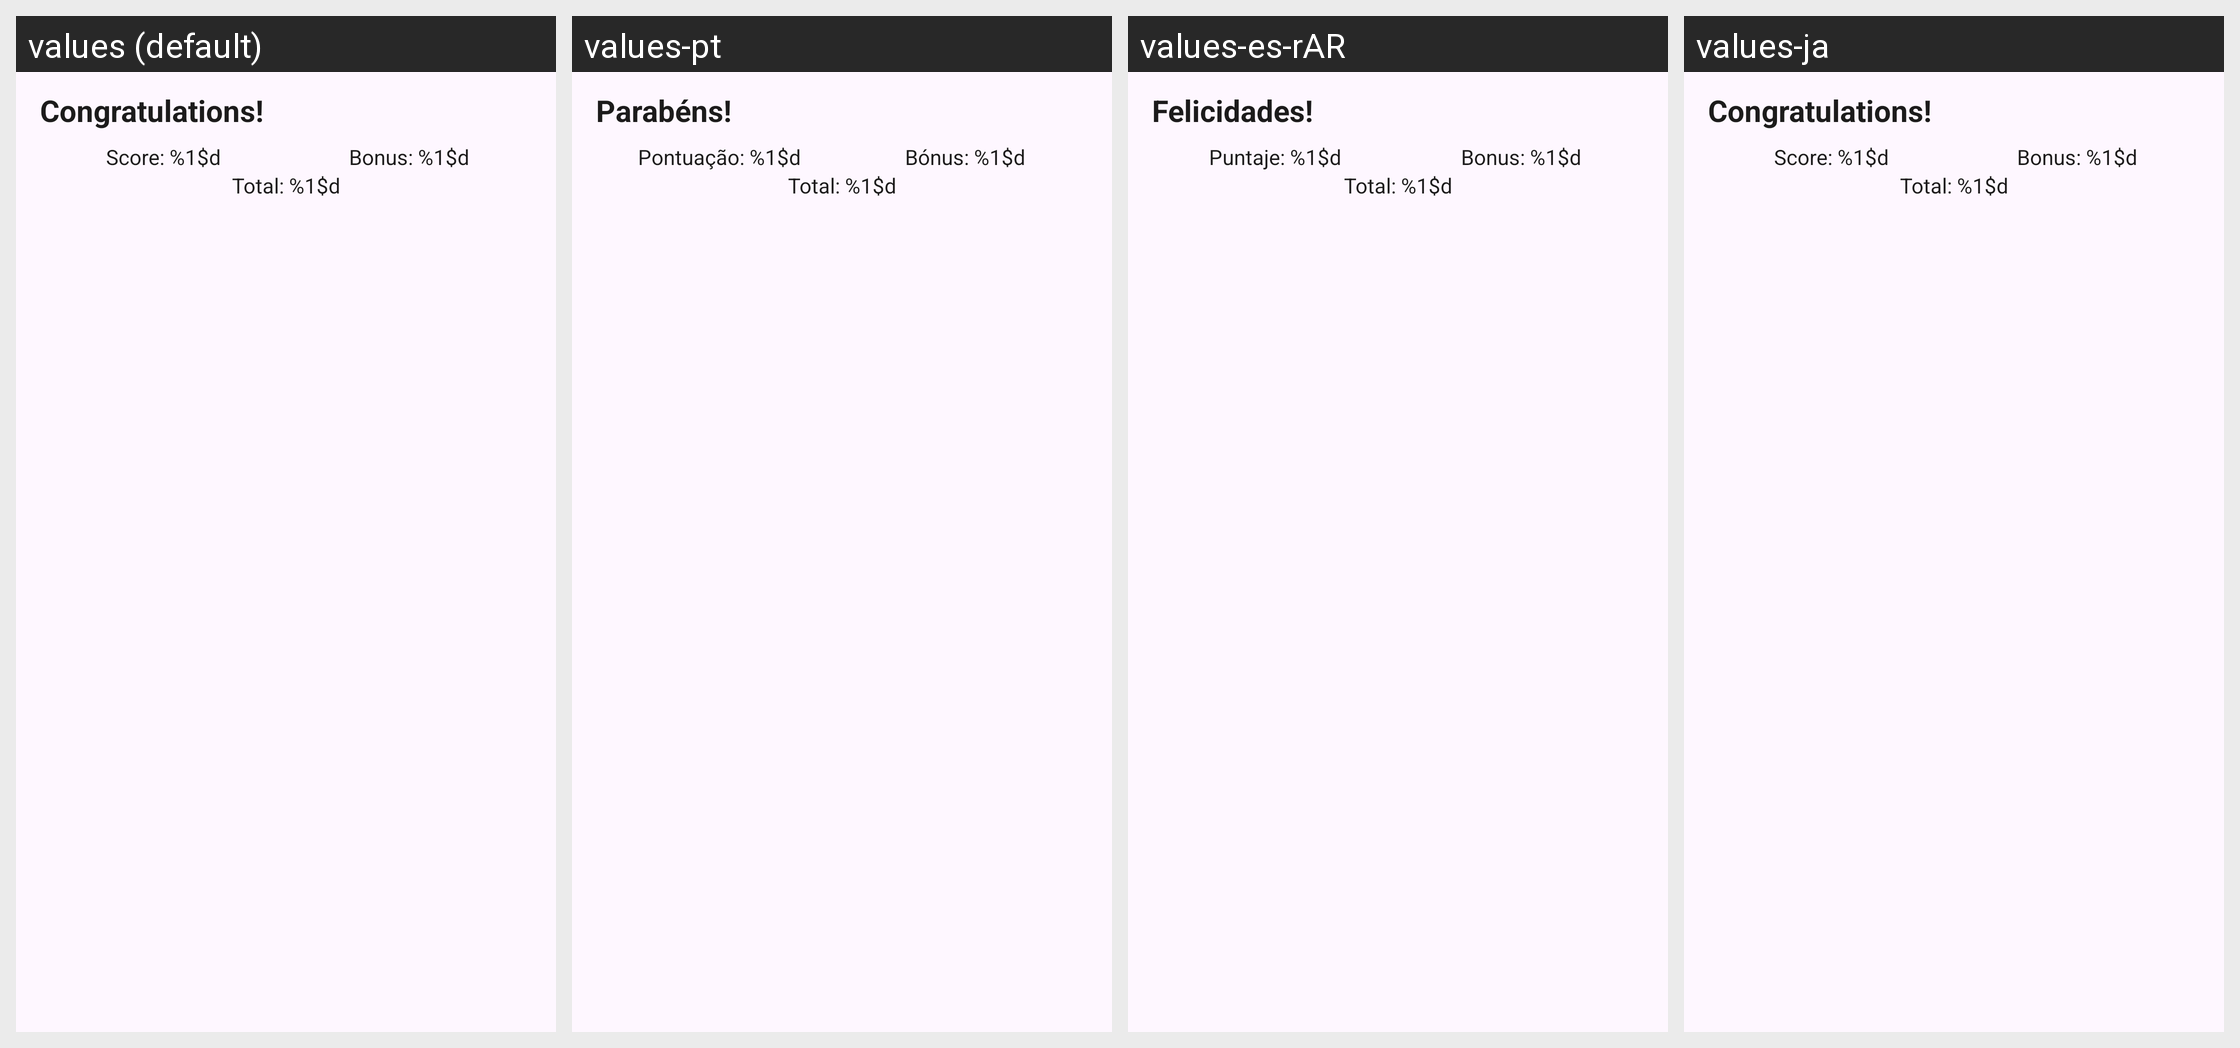

The same Android screen rendered under several of its app's locales, left to right. List the strings drawn on it with the default value and each locale's translation.
Android screen res/layout/dialog_won.xml rendered under 4 locales, left to right: values (default), values-pt, values-es-rAR, values-ja. Device: Nexus 5 (rendered at 1080×1920; each locale shown at half size, 540×960, under a caption strip naming it); theme AppThemeNoActionBar.
Other locales in the repository, not shown: values-de, values-eo, values-fi, values-fr, values-hu, values-it, values-nb, values-pl, values-pt-rBR, values-tr, values-uk, values-zh-rCN.
Strings drawn on this screen, with the default value and each locale's value (text and hints the layout hard-codes, and strings that could not be matched under every locale, appear in the picture but are not listed):

dialog_win_titel
  values: Congratulations!
  values-pt: Parabéns!
  values-es-rAR: Felicidades!
  values-ja: Congratulations!  [not translated; the default value is used]

dialog_win_score
  values: Score: %1$d
  values-pt: Pontuação: %1$d
  values-es-rAR: Puntaje: %1$d
  values-ja: Score: %1$d  [not translated; the default value is used]

dialog_win_bonus
  values: Bonus: %1$d
  values-pt: Bónus: %1$d
  values-es-rAR: Bonus: %1$d
  values-ja: Bonus: %1$d  [not translated; the default value is used]

dialog_win_total
  values: Total: %1$d
  values-pt: Total: %1$d
  values-es-rAR: Total: %1$d
  values-ja: Total: %1$d  [not translated; the default value is used]
